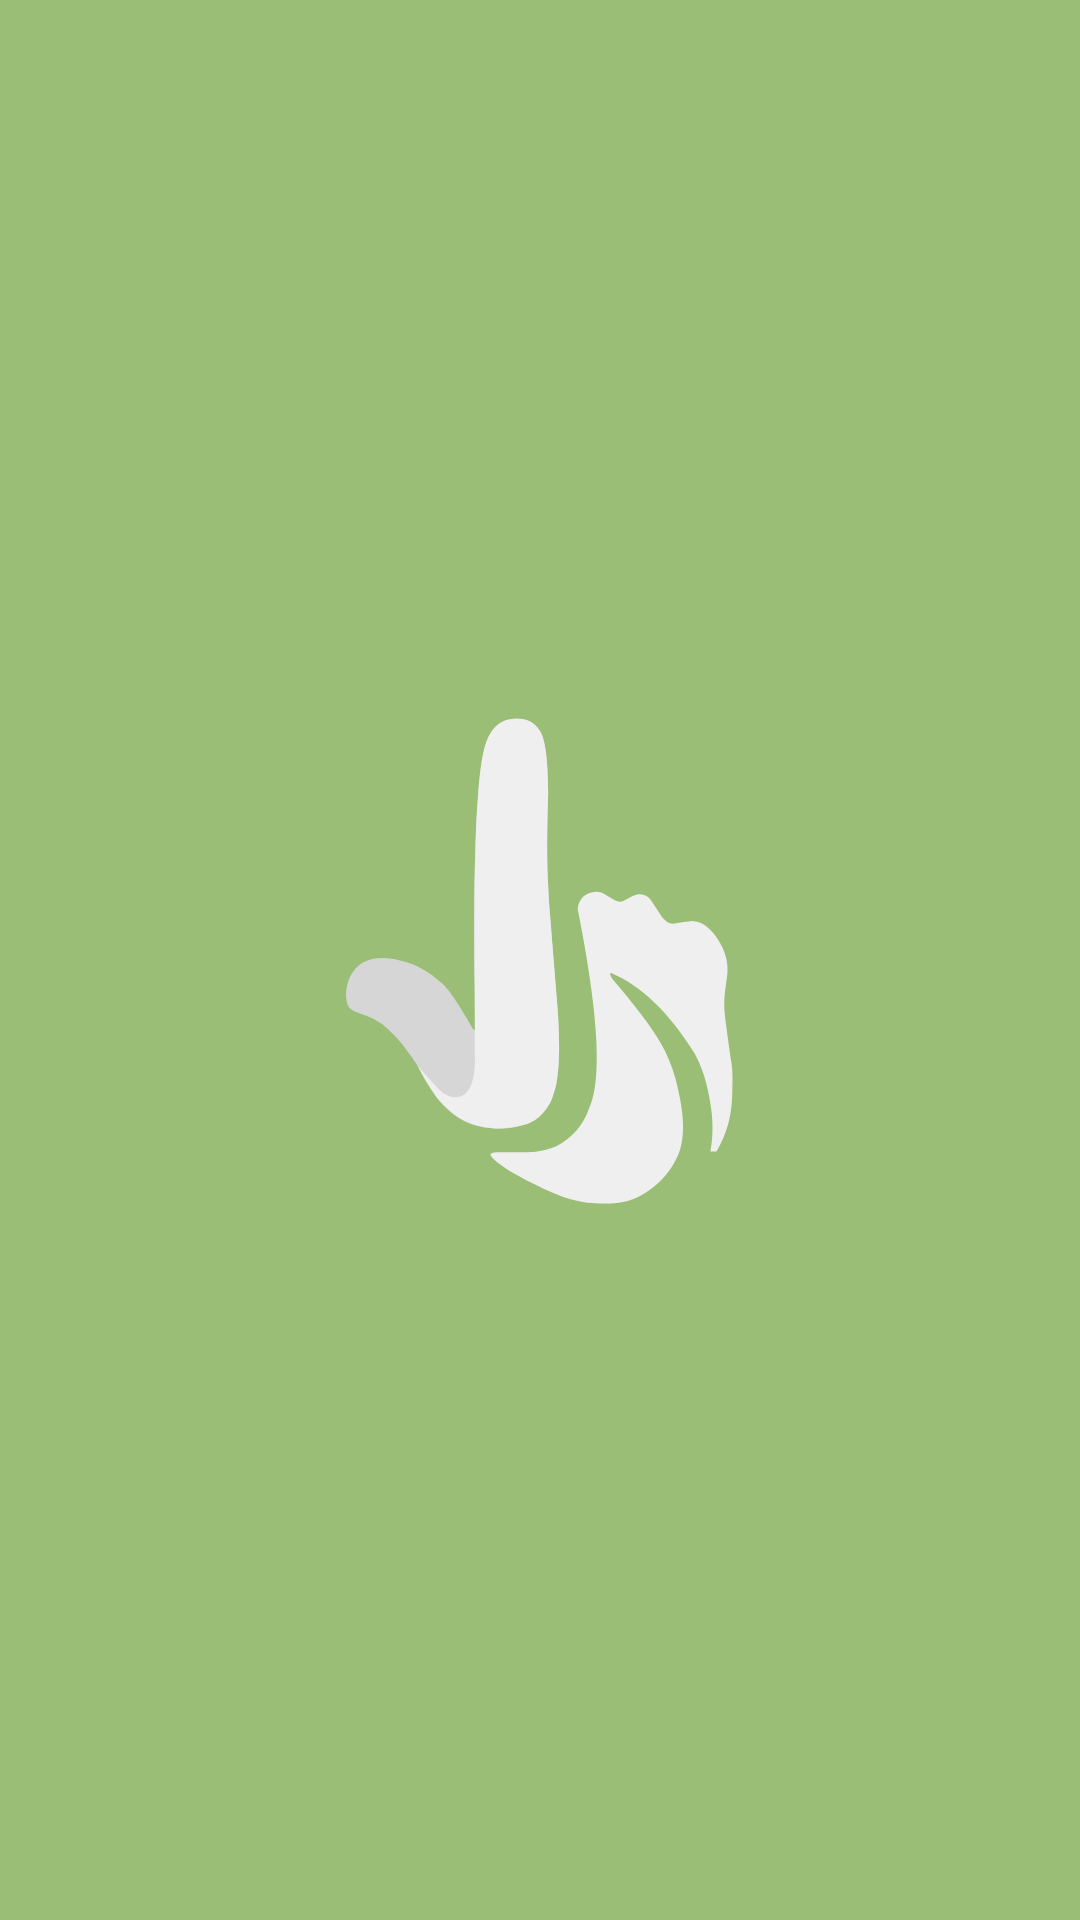

The Android layout XML behind this screen, and the referenced resources:
<!-- AndroidManifest.xml: application theme Theme.AbsenMobile -->
<!-- res/layout/splashscreen.xml -->
<?xml version="1.0" encoding="utf-8"?>
<RelativeLayout xmlns:android="http://schemas.android.com/apk/res/android"
    xmlns:app="http://schemas.android.com/apk/res-auto"
    xmlns:tools="http://schemas.android.com/tools"
    android:layout_width="match_parent"
    android:layout_height="match_parent"
    android:gravity="center"
    android:orientation="vertical"
    tools:context=".SplashScreeen"
    android:background="@color/bgDark">

    <ImageView
        android:layout_width="match_parent"
        android:layout_height="match_parent"
        android:src="@drawable/ic_launcher_foreground"
        app:layout_constraintBottom_toBottomOf="parent"
        app:layout_constraintLeft_toLeftOf="parent"
        app:layout_constraintRight_toRightOf="parent"
        app:layout_constraintTop_toTopOf="parent" />

</RelativeLayout>
<!-- resources referenced by this layout -->
<resources>
  <color name="bgDark">#9ABE75</color>
  <!-- drawable ic_launcher_foreground: vector/xml drawable (drawable, 4649 chars, omitted) -->
  <style name="Theme.AbsenMobile" parent="Theme.AppCompat.Light.DarkActionBar">
          
          <item name="colorPrimary">@color/primaryColor</item>
          <item name="colorPrimaryVariant">@color/primaryDarkColor</item>
          <item name="colorOnPrimary">@color/primaryTextColor</item>
          
          <item name="android:statusBarColor" tools:targetApi="l">?attr/colorPrimaryVariant</item>
          
          <item name="elevation">0dp</item>
      </style>
  <color name="primaryColor">#BDD9A0</color>
  <color name="primaryDarkColor">#6A8350</color>
  <color name="primaryTextColor">#ffffff</color>
</resources>
